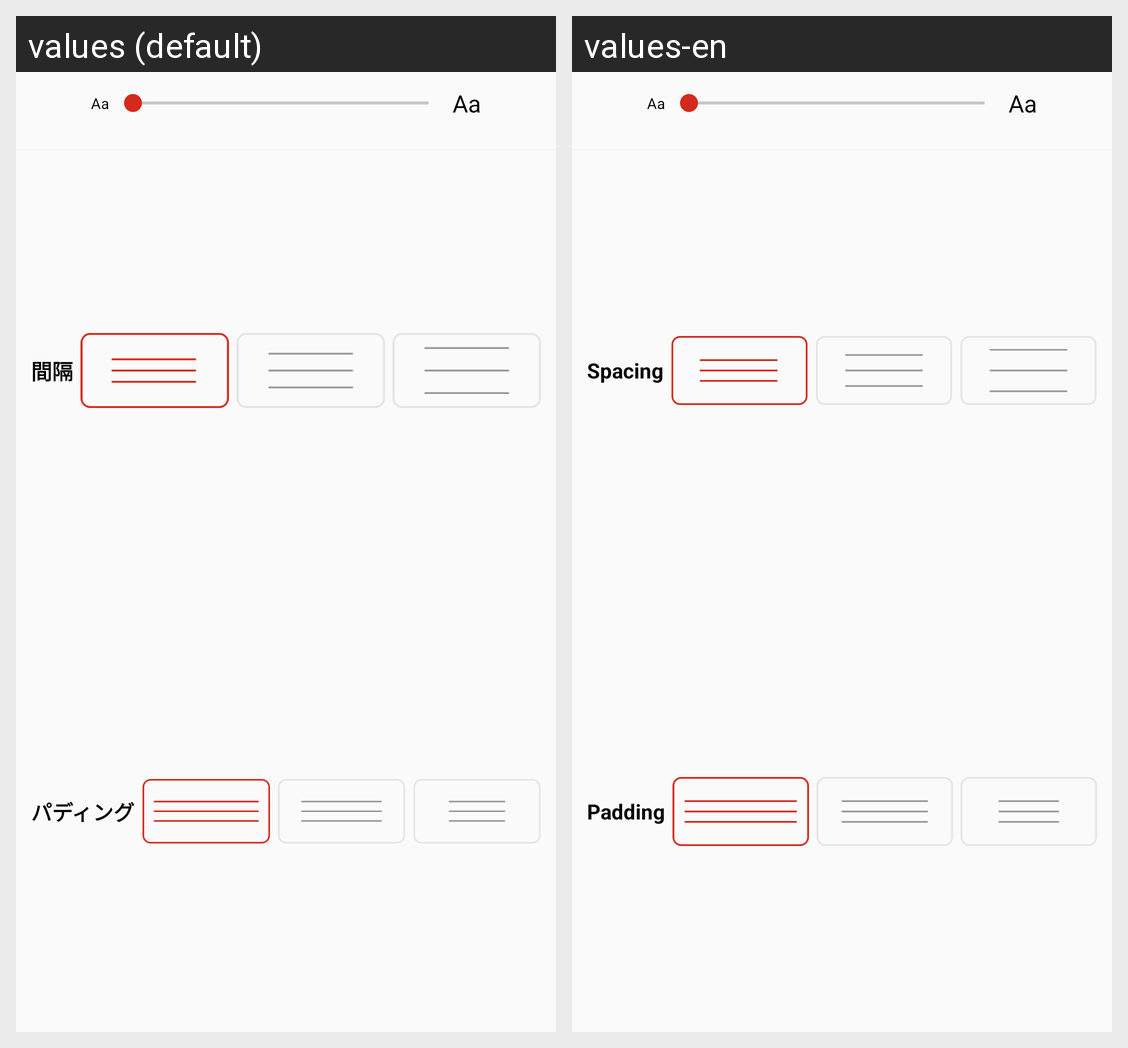

Strings drawn on this Android screen and how each of the app's shown locales translates them:
Android screen res/layout/fragment_text_size.xml rendered under 2 locales, left to right: values (default), values-en. Device: Nexus 5 (rendered at 1080×1920; each locale shown at half size, 540×960, under a caption strip naming it); theme AppTheme.
Strings drawn on this screen, with the default value and each locale's value (text and hints the layout hard-codes, and strings that could not be matched under every locale, appear in the picture but are not listed):

reading_aa
  values: Aa
  values-en: Aa

reading_spacing
  values: 間隔
  values-en: Spacing

reading_padding
  values: パディング
  values-en: Padding
